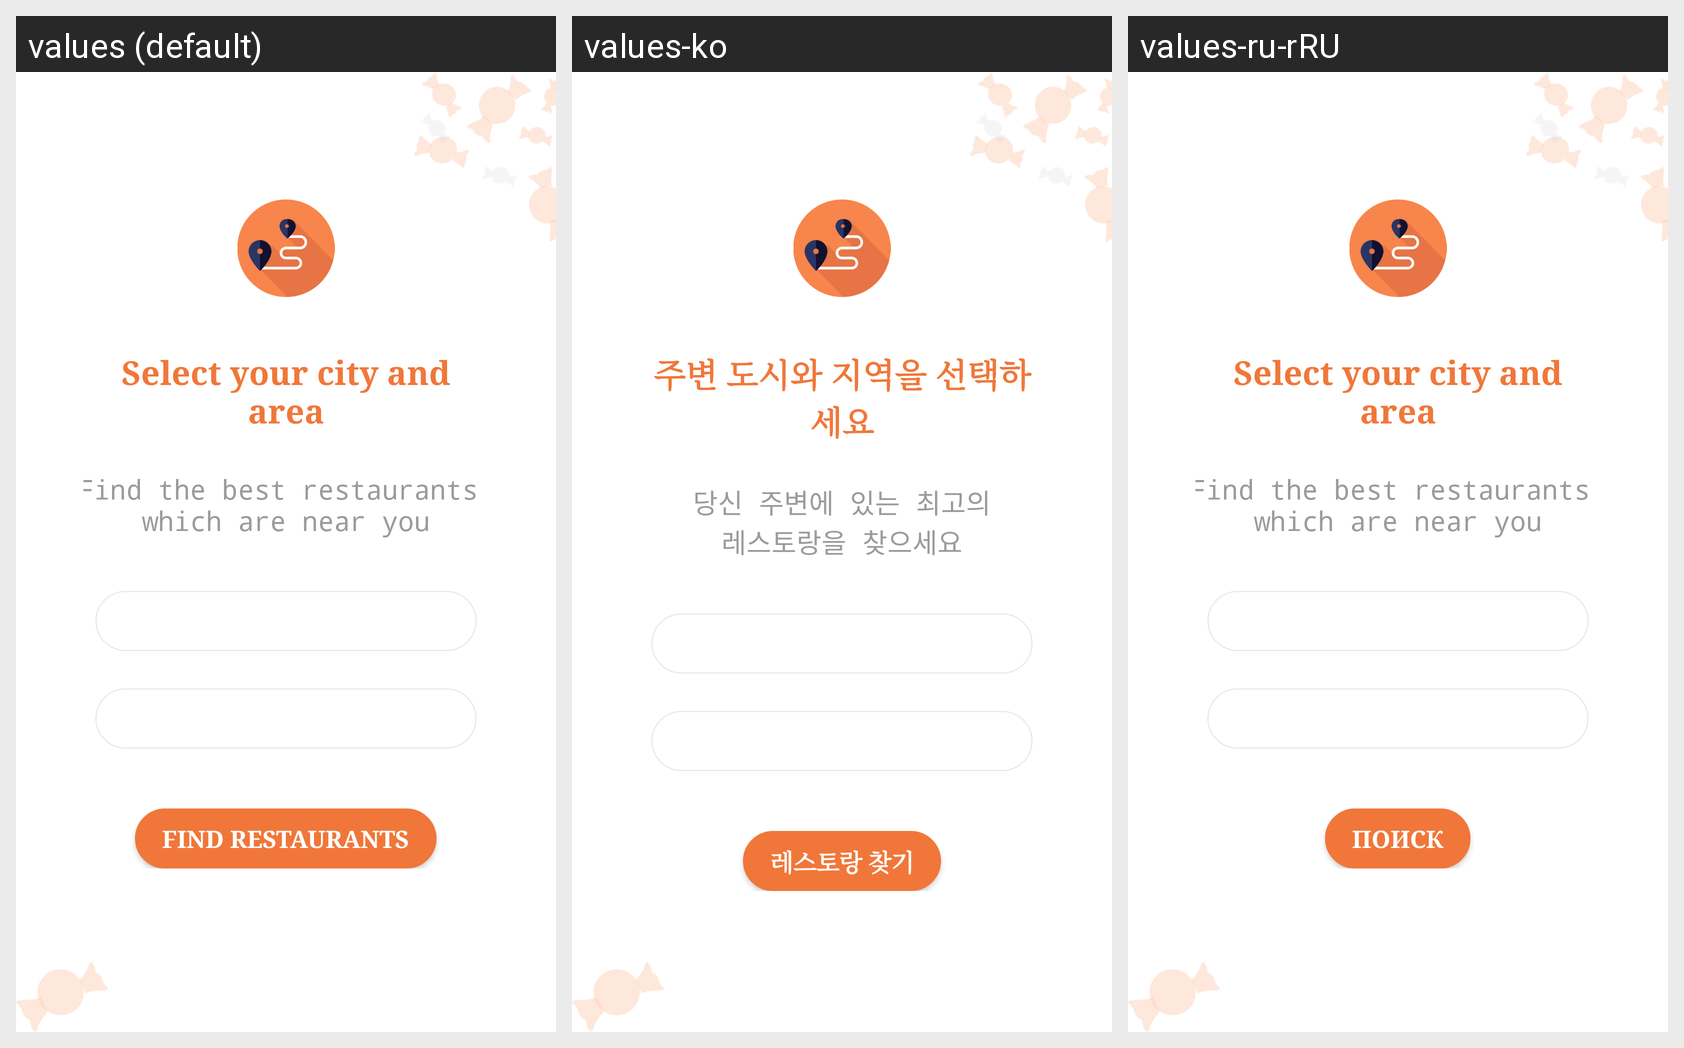

Translations of the strings shown on this Android screen, per locale in the grid:
Android screen res/layout/activity_selectcity.xml rendered under 3 locales, left to right: values (default), values-ko, values-ru-rRU. Device: Nexus 5 (rendered at 1080×1920; each locale shown at half size, 540×960, under a caption strip naming it); theme AppTheme.
Strings drawn on this screen, with the default value and each locale's value (text and hints the layout hard-codes, and strings that could not be matched under every locale, appear in the picture but are not listed):

select_city
  values: Select your city and area
  values-ko: 주변 도시와 지역을 선택하세요
  values-ru-rRU: Select your city and area

find_best_restaurant
  values: Find the best restaurants 
      which are near you
  values-ko: 당신 주변에 있는 최고의
      레스토랑을 찾으세요
  values-ru-rRU: Find the best restaurants 
      which are near you

find_restaurant
  values: FIND RESTAURANTS
  values-ko: 레스토랑 찾기
  values-ru-rRU: Поиск
